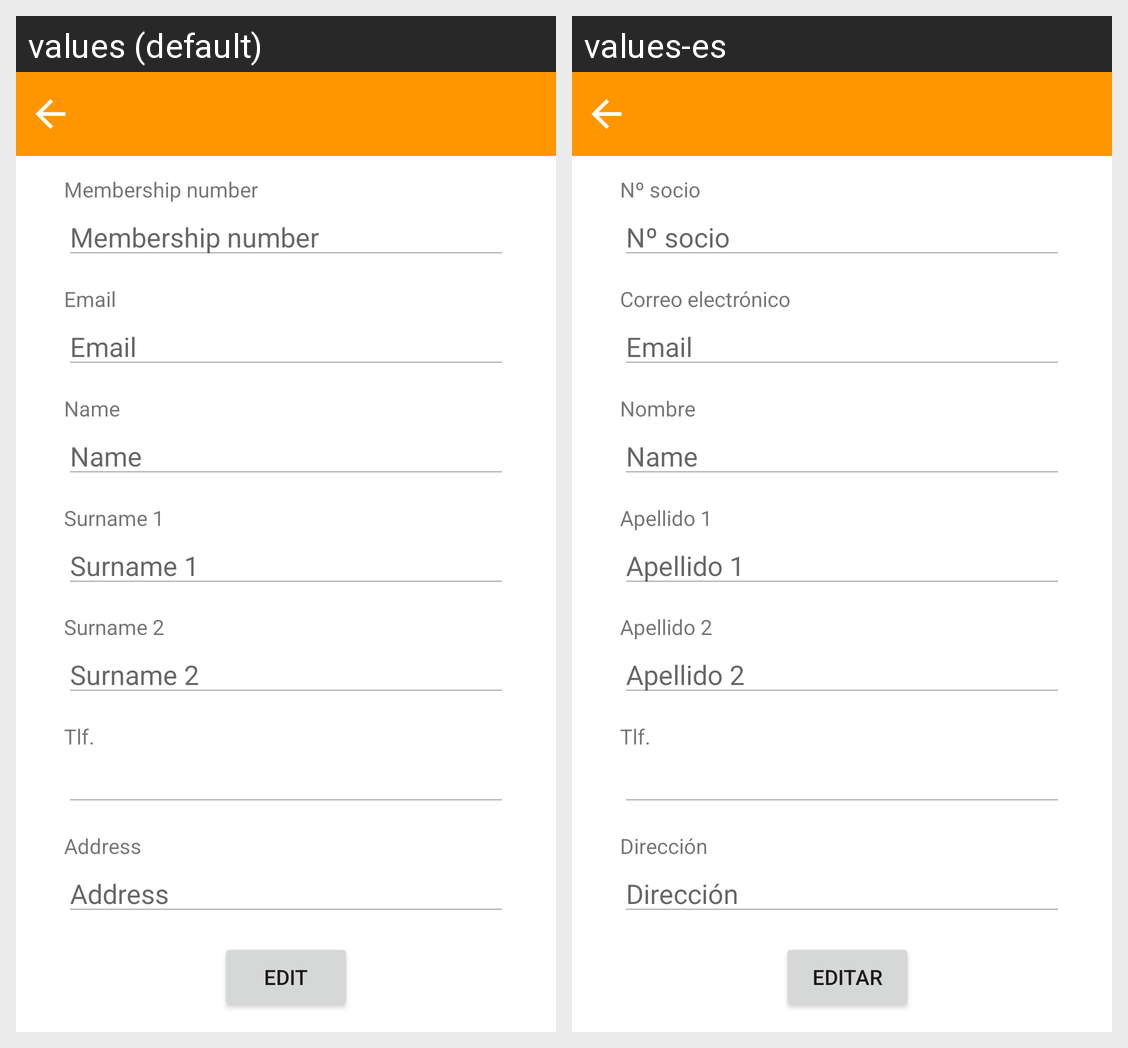

For this localized Android screen grid, give each drawn string resource with its value in every locale shown.
Android screen res/layout/activity_profile.xml rendered under 2 locales, left to right: values (default), values-es. Device: Nexus 5 (rendered at 1080×1920; each locale shown at half size, 540×960, under a caption strip naming it); theme Theme.TFG_Android_app.
Strings drawn on this screen, with the default value and each locale's value (text and hints the layout hard-codes, and strings that could not be matched under every locale, appear in the picture but are not listed):

btn_editar
  values: Edit
  values-es: Editar

membership_number
  values: Membership number
  values-es: Nº socio

name
  values: Name
  values-es: Nombre

surname1
  values: Surname 1
  values-es: Apellido 1

surname2
  values: Surname 2
  values-es: Apellido 2

tlf
  values: Tlf.
  values-es: Tlf.  [not translated; the default value is used]

address
  values: Address
  values-es: Dirección

email
  values: Email
  values-es: Correo electrónico
